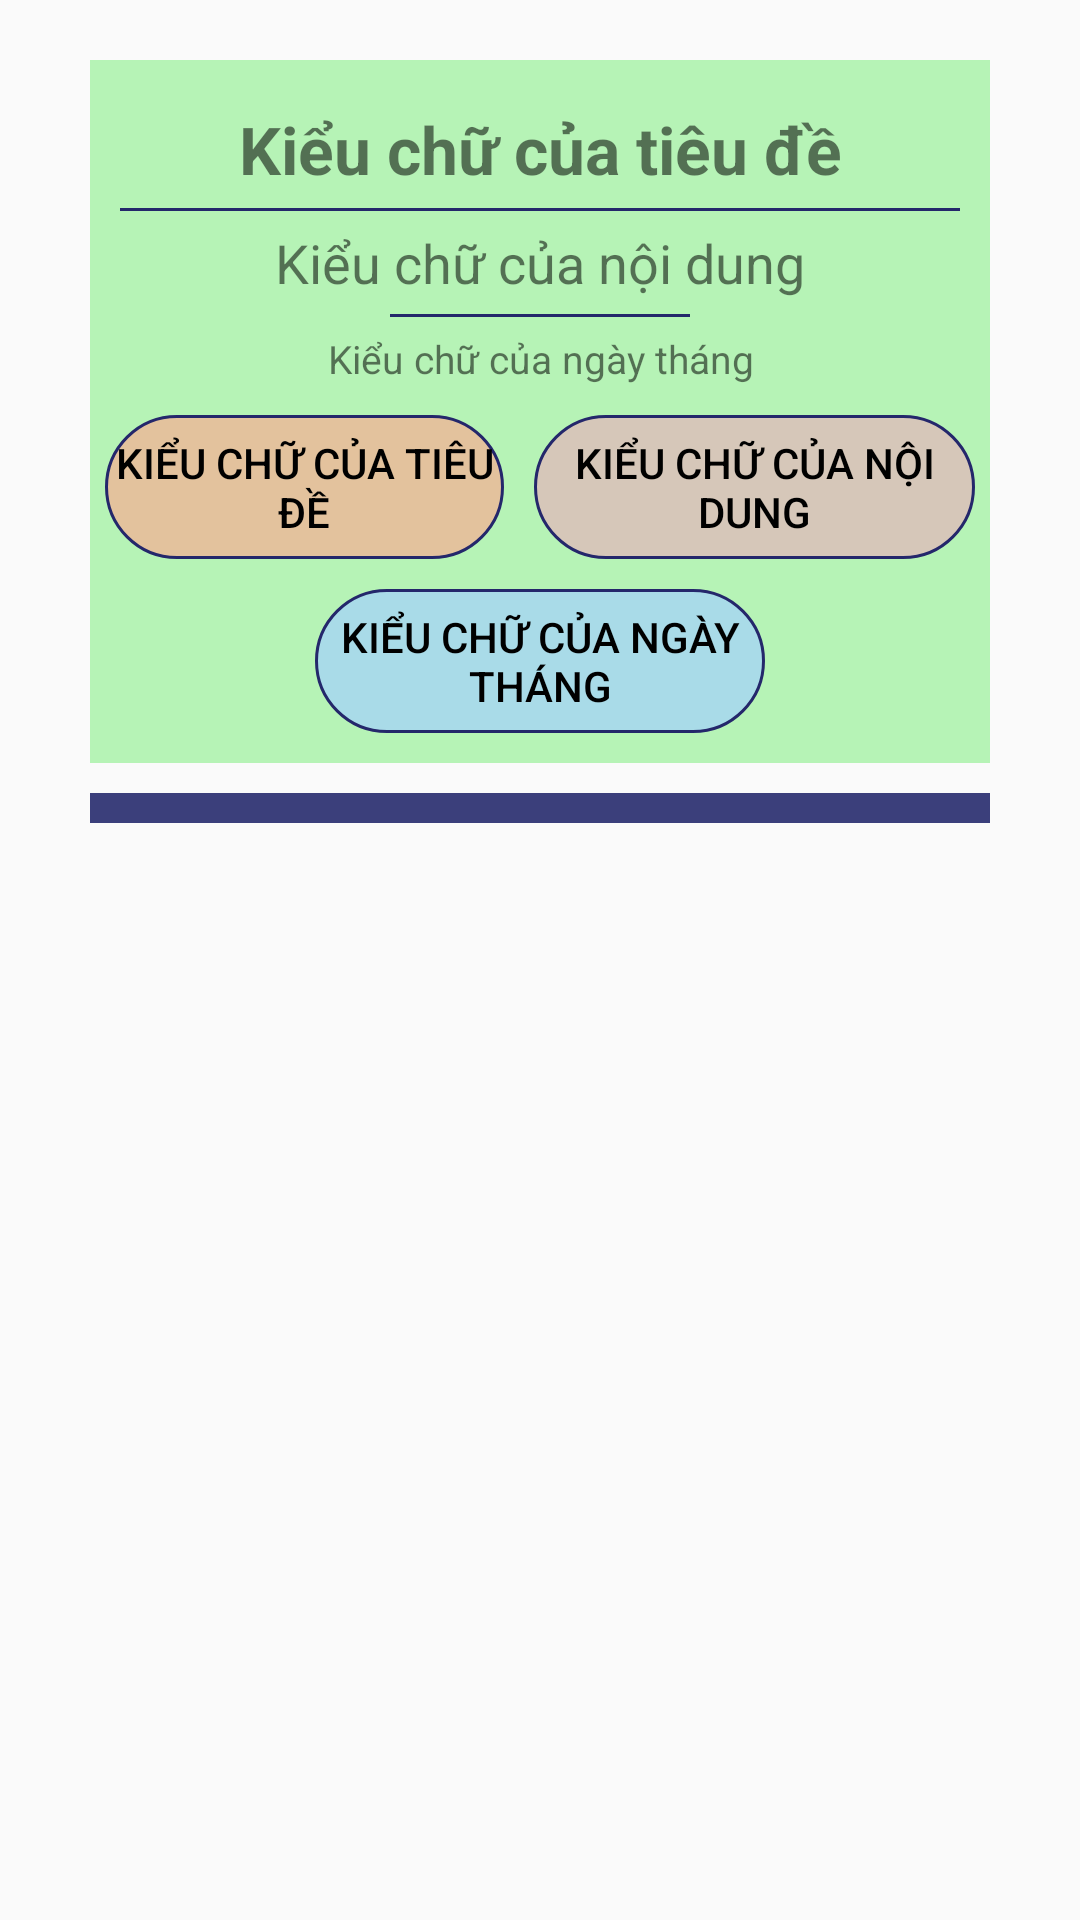

Here is an Android app screen rendered from its layout file. Give the layout XML and the strings, colors and styles it references.
<!-- AndroidManifest.xml: application theme AppThemeRegist -->
<!-- res/layout/fragment_fonttext.xml -->
<?xml version="1.0" encoding="utf-8"?>

<RelativeLayout xmlns:android="http://schemas.android.com/apk/res/android"
    android:id="@+id/fonttext"
    android:layout_width="match_parent"
    android:layout_height="match_parent">

    <LinearLayout
        android:id="@+id/ll_tv"
        android:layout_width="match_parent"
        android:layout_height="wrap_content"
        android:layout_marginTop="20dp"
        android:layout_marginLeft="30dp"
        android:layout_marginRight="30dp"
        android:layout_centerHorizontal="true"
        android:background="#B29AF19A"
        android:orientation="vertical">

        <TextView
            android:id="@+id/tv_title"
            android:layout_width="match_parent"
            android:layout_height="wrap_content"
            android:layout_marginTop="15dp"
            android:layout_gravity="center"
            android:gravity="center"
            android:textStyle="bold"
            android:text="@string/stylefonttitle"
            android:textSize="22sp"/>

        <View
            android:layout_width="match_parent"
            android:layout_height="1dp"
            android:background="#24276B"
            android:layout_marginLeft="10dp"
            android:layout_marginRight="10dp"
            android:layout_marginTop="5dp" />

        <TextView
            android:id="@+id/tv_note"
            android:layout_width="match_parent"
            android:layout_height="wrap_content"
            android:layout_marginTop="5dp"
            android:layout_gravity="center"
            android:gravity="center"
            android:text="@string/stylefontnote"
            android:textSize="18sp"/>

        <View
            android:layout_width="match_parent"
            android:layout_height="1dp"
            android:background="#24276B"
            android:layout_marginLeft="100dp"
            android:layout_marginRight="100dp"
            android:layout_marginTop="5dp" />

        <TextView
            android:id="@+id/tv_date"
            android:layout_width="match_parent"
            android:layout_height="wrap_content"
            android:layout_marginTop="5dp"
            android:layout_gravity="center"
            android:gravity="center"
            android:text="@string/stylefontdate"
            android:textSize="13sp"/>

        <LinearLayout
            android:id="@+id/ll_bt"
            android:layout_width="match_parent"
            android:layout_height="wrap_content"
            android:layout_marginLeft="5dp"
            android:layout_marginTop="10dp"
            android:layout_marginRight="5dp"
            android:orientation="horizontal">

            <Button
                android:id="@+id/bt_styletitle"
                android:layout_width="wrap_content"
                android:layout_height="wrap_content"
                android:layout_weight="1"
                android:layout_marginRight="5dp"
                android:background="@drawable/bt_color_title"
                android:text="@string/stylefonttitle"
                android:textColor="@color/black_colorPrimary" />

            <Button
                android:id="@+id/bt_stylenote"
                android:layout_width="wrap_content"
                android:layout_height="wrap_content"
                android:layout_marginLeft="5dp"
                android:layout_weight="1"
                android:background="@drawable/bt_color_note"
                android:text="@string/stylefontnote"
                android:textColor="@color/black_colorPrimary" />
        </LinearLayout>

        <Button
            android:id="@+id/bt_styledate"
            android:layout_width="match_parent"
            android:layout_height="wrap_content"
            android:layout_gravity="center"
            android:layout_marginLeft="75dp"
            android:layout_marginRight="75dp"
            android:layout_marginBottom="10dp"
            android:layout_marginTop="10dp"
            android:background="@drawable/bt_color_date"
            android:gravity="center"
            android:text="@string/stylefontdate"
            android:textColor="@color/black_colorPrimary" />


    </LinearLayout>


    <FrameLayout
        android:layout_width="match_parent"
        android:layout_height="wrap_content"
        android:layout_below="@+id/ll_tv"
        android:layout_marginTop="10dp"
        android:layout_centerHorizontal="true"
        android:layout_marginLeft="30dp"
        android:layout_marginRight="30dp"
        android:layout_marginBottom="10dp"
        >

        <LinearLayout
            android:id="@+id/ll_fontstyle1"
            android:layout_width="match_parent"
            android:layout_height="wrap_content"
            android:orientation="vertical"
            android:background="#8324276B">
            <ListView
                android:id="@+id/lv_fontstyle_title"
                android:layout_width="match_parent"
                android:layout_height="match_parent"
                android:layout_gravity="center"
                android:layout_marginTop="5dp"
                android:layout_marginLeft="5dp"
                android:layout_marginRight="5dp"
                android:layout_marginBottom="5dp"
                android:background="#A1FDA68F"
                android:listSelector="@drawable/list_selector"/>

        </LinearLayout>

        <LinearLayout
            android:id="@+id/ll_fontstyle2"
            android:layout_width="match_parent"
            android:layout_height="wrap_content"
            android:orientation="vertical"
            android:background="#8324276B">

            <ListView
                android:id="@+id/lv_fontstyle_note"
                android:layout_width="match_parent"
                android:layout_height="match_parent"
                android:layout_gravity="center"
                android:layout_marginTop="5dp"
                android:layout_marginLeft="5dp"
                android:layout_marginRight="5dp"
                android:layout_marginBottom="5dp"
                android:background="#90F0A6BC"
                android:listSelector="@drawable/list_selector"/>

        </LinearLayout>

        <LinearLayout
            android:id="@+id/ll_fontstyle3"
            android:layout_width="match_parent"
            android:layout_height="wrap_content"
            android:orientation="vertical"
            android:background="#8324276B">

            <ListView
                android:id="@+id/lv_fontstyle_date"
                android:layout_width="match_parent"
                android:layout_height="match_parent"
                android:layout_gravity="center"
                android:layout_marginTop="5dp"
                android:layout_marginLeft="5dp"
                android:layout_marginRight="5dp"
                android:layout_marginBottom="5dp"
                android:background="#C8A6D5F7"
                android:listSelector="@drawable/list_selector"/>
        </LinearLayout>


    </FrameLayout>


</RelativeLayout>
<!-- resources referenced by this layout -->
<resources>
  <color name="black_colorPrimary">#000000</color>
  <!-- drawable bt_color_date (drawable) -->
  <?xml version="1.0" encoding="utf-8"?>
  
  <shape xmlns:android="http://schemas.android.com/apk/res/android" android:shape="rectangle">
      <corners android:radius="30dp"/>
      <solid android:color="#C8A6D5F7"/>
      <stroke android:color="#24276B"
          android:width="1dp"/>
  
  </shape>
  <!-- drawable bt_color_note (drawable) -->
  <?xml version="1.0" encoding="utf-8"?>
  
  <shape xmlns:android="http://schemas.android.com/apk/res/android" android:shape="rectangle">
      <corners android:radius="30dp"/>
      <solid android:color="#90F0A6BC"/>
      <stroke android:color="#24276B"
          android:width="1dp"/>
  
  </shape>
  <!-- drawable bt_color_title (drawable) -->
  <?xml version="1.0" encoding="utf-8"?>
  
  <shape xmlns:android="http://schemas.android.com/apk/res/android" android:shape="rectangle">
      <corners android:radius="30dp"/>
      <solid android:color="#A1FDA68F"/>
      <stroke android:color="#24276B"
          android:width="1dp"/>
  
  </shape>
  <!-- drawable list_selector (drawable) -->
  <?xml version="1.0" encoding="utf-8"?>
  
  <selector xmlns:android="http://schemas.android.com/apk/res/android">
  
      <item
          android:state_selected="false"
          android:state_pressed="false"
          android:drawable="@drawable/item_state_normal"/>
  
      <item
          android:state_pressed="true"
          android:drawable="@drawable/item_state_pressed"/>
  
      <item
          android:state_selected="true"
          android:state_pressed="false"
          android:drawable="@drawable/item_state_selected"/>
  
  </selector>
  <string name="stylefontdate">Kiểu chữ của ngày tháng</string>
  <string name="stylefontnote">Kiểu chữ của nội dung</string>
  <string name="stylefonttitle">Kiểu chữ của tiêu đề</string>
  <style name="AppThemeRegist" parent="Theme.AppCompat.Light.DarkActionBar">
          
          <item name="colorPrimary">@color/colorPrimary2</item>
          <item name="colorPrimaryDark">@color/colorPrimaryDark2</item>
          <item name="colorAccent">@color/colorAccent</item>
      </style>
  <!-- drawable item_state_normal (drawable) -->
  <?xml version="1.0" encoding="utf-8"?>
  
  <selector xmlns:android="http://schemas.android.com/apk/res/android"
      android:shape="rectangle">
  
      <gradient
          android:startColor="#657EC4ED"
          android:centerColor="#657EC4ED"
          android:endColor="#657EC4ED"
          android:angle="300"/>
  
  </selector>
  <!-- drawable item_state_pressed (drawable) -->
  <?xml version="1.0" encoding="utf-8"?>
  
  <selector xmlns:android="http://schemas.android.com/apk/res/android"
      android:shape="rectangle">
  
      <gradient
          android:startColor="#ff2d9a59"
          android:centerColor="#ff42959a"
          android:endColor="#ff23729a"
          android:angle="500"/>
  
  </selector>
  <!-- drawable item_state_selected (drawable) -->
  <?xml version="1.0" encoding="utf-8"?>
  
  <selector xmlns:android="http://schemas.android.com/apk/res/android"
      android:shape="rectangle">
  
      <gradient
          android:startColor="#5BED579A"
          android:centerColor="#5BED579A"
          android:endColor="#5BED579A"
          android:angle="500"/>
  
  </selector>
  <color name="colorPrimary2">#1984b4</color>
  <color name="colorPrimaryDark2">#106991</color>
  <color name="colorAccent">#D81B60</color>
</resources>
